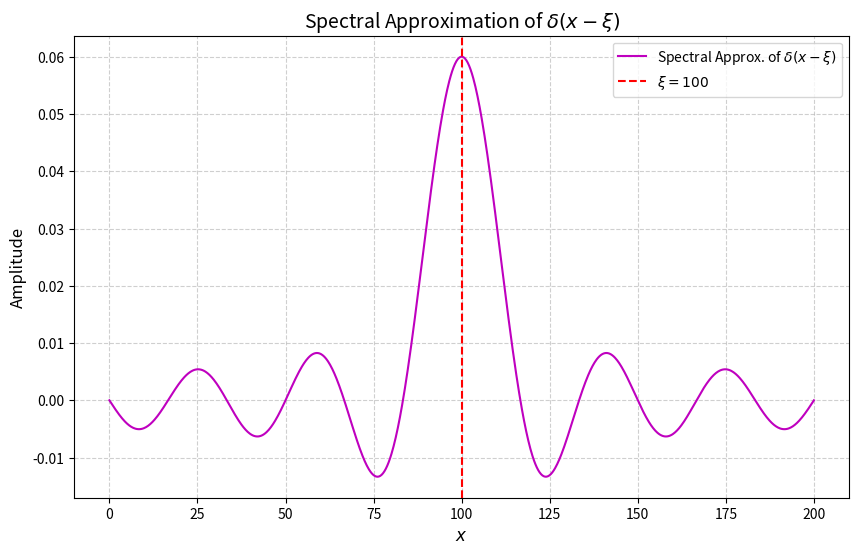

Write Python code to recreate this figure.
import numpy as np
import matplotlib.pyplot as plt

# Parameters
a = 200    # Domain length for x ∈ [0, a]
R = 120    # Radius of circular contour
xi = 100   # Position of delta function (renamed from x0 to xi)
N = 11     # Number of eigenfunctions to use

# Eigenfunctions and delta approximation
x_vals = np.linspace(0, a, 1000)
delta_approx = np.zeros_like(x_vals)

for n in range(N):
    u_n = np.sqrt(2/a) * np.sin((n+1)*np.pi*x_vals/a)  # Normalized eigenfunction
    u_n_xi = np.sqrt(2/a) * np.sin((n+1)*np.pi*xi/a)   # u_n(xi)
    delta_approx += u_n * u_n_xi                       # Spectral sum

# Plotting
plt.figure(figsize=(10, 6))
plt.plot(x_vals, delta_approx, 'm-', label='Spectral Approx. of $\delta(x - \\xi)$')
plt.axvline(xi, color='r', linestyle='--', label='$\\xi = 100$')

# Formatting
plt.xlabel('$x$', fontsize=12)
plt.ylabel('Amplitude', fontsize=12)
plt.title('Spectral Approximation of $\delta(x - \\xi)$', fontsize=14)
plt.legend()
plt.grid(True, linestyle='--', alpha=0.6)
plt.show()
